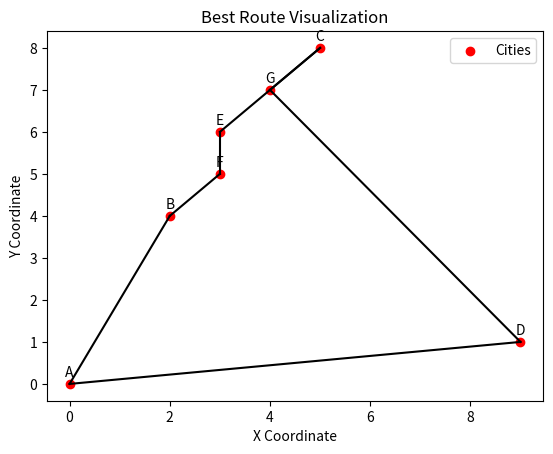

This chart was generated by the following Python code:
import math
import numpy as np
import matplotlib.pyplot as plt


def distance(city1, city2):
    """
    Calculates the Euclidean distance between two cities.

    Args:
        city1 (tuple): Coordinates of the first city (x, y).
        city2 (tuple): Coordinates of the second city (x, y).

    Returns:
        float: Euclidean distance between the two cities.
    """
    x1, y1 = city1
    x2, y2 = city2

    return math.sqrt((x2 - x1) ** 2 + (y2 - y1) ** 2)


def total_distance(route, cities):
    """
    Calculates the total distance of a route that visits cities in order.

    Args:
        route (list): List of city indices in the route.
        cities (list): List of city coordinates.

    Returns:
        float: Total distance of the route.
    """
    total_distance = 0
    for i in range(len(route) - 1):
        city1, city2 = route[i], route[i + 1]
        # total_distance += np.linalg.norm(np.array(cities[city1]) - np.array(cities[city2]))
        total_distance += distance(cities[city1], cities[city2])
    # total_distance += np.linalg.norm(np.array(cities[route[-1]]) - np.array(cities[route[0]]))
    total_distance += distance(cities[route[-1]], cities[route[0]])
    return total_distance


def generate_initial_population(size, cities):
    """
    Generates an initial population of random routes.

    Args:
        num_routes (int): Number of routes in the population.
        num_cities (int): Number of cities in the route.

    Returns:
        list: List of random routes (lists of city indices).
    """
    population = []
    for _ in range(size):
        route = list(cities.keys())
        np.random.shuffle(route)
        population.append(route)
    return population


def selection(population, scores):
    """
    Selection of individuals for mating based on fitness scores.
    Args:
        population (list): List of individuals in the current population.
        scores (list): List of fitness scores corresponding to the individuals.
    Returns:
        list: New population consisting of individuals selected for mating.
    """
    scores = np.array(scores)
    p = scores / sum(scores)
    selected_indices = np.random.choice(len(population), size=len(population), p=p)
    return [population[i] for i in selected_indices]


def crossover(parent1, parent2):
    """
    Performs one-point crossover between two parent routes to create two child routes.

    Args:
        parent1 (list): List of city indices in the first parent route.
        parent2 (list): List of city indices in the second parent route.

    Returns:
        child1 (list): List of city indices in the first child route.
        child2 (list): List of city indices in the second child route.
    """
    crossover_point = np.random.randint(1, len(parent1) - 1)
    child1 = parent1[:crossover_point] + [city for city in parent2 if city not in parent1[:crossover_point]]
    child2 = parent2[:crossover_point] + [city for city in parent1 if city not in parent2[:crossover_point]]
    return child1, child2


def mutate(route, mutation_rate):
    """
    Performs swap mutation on a route by swapping two randomly selected cities.

    Args:
        route (list): List of city indices in the route.

    Returns:
        mutated_route (list): List of city indices in the mutated route.
    """
    if np.random.rand() < mutation_rate:
        idx1, idx2 = np.random.choice(len(route), size=2, replace=False)
        route[idx1], route[idx2] = route[idx2], route[idx1]
    return route


def run_genetic_algorithm(population, population_size, generations, mutation_rate, cities):
    # Run genetic algorithm for a certain number of generations
    for generation in range(generations):

        # Calculate fitness scores for each individual in the population
        scores = [total_distance(route, cities) for route in population]

        # Selection
        selected_population = selection(population, scores)

        # Crossover
        new_population = []
        while len(new_population) < population_size:
            parent1, parent2 = np.random.choice(len(selected_population), size=2, replace=False)
            parent1, parent2 = selected_population[parent1], selected_population[parent2]

            child1, child2 = crossover(parent1, parent2)
            child1 = mutate(child1, mutation_rate)
            child2 = mutate(child2, mutation_rate)
            new_population.extend([child1, child2])

        # Update the population with the new generation
        population = new_population

    return population


def visualize_route(cities, best_route):
    # Splitting coordinates into x and y
    x = [cities[city][0] for city in best_route]
    y = [cities[city][1] for city in best_route]

    # Visualization of points
    plt.scatter(x, y, c='red', marker='o', label='Cities')

    # Visualization of the route
    for i in range(len(best_route) - 1):
        plt.plot([cities[best_route[i]][0], cities[best_route[i + 1]][0]],
                 [cities[best_route[i]][1], cities[best_route[i + 1]][1]], 'k-')

    # Зв'язування останньої точки з першою
    # Linking the last point to the first
    plt.plot([cities[best_route[-1]][0], cities[best_route[0]][0]],
             [cities[best_route[-1]][1], cities[best_route[0]][1]], 'k-')

    # Point signatures
    for city, (cx, cy) in cities.items():
        plt.annotate(city, (cx, cy), textcoords="offset points", xytext=(0, 5), ha='center')

    plt.title('Best Route Visualization')
    plt.xlabel('X Coordinate')
    plt.ylabel('Y Coordinate')
    plt.legend()
    plt.show()


def run():
    # Define your list of city coordinates
    CITIES = {'A': (0, 0), 'B': (2, 4), 'C': (5, 8), 'D': (9, 1), 'E': (3, 6), 'F': (3, 5), 'G': (4, 7)}

    # Set parameters
    population_size = 150
    generations = 100
    mutation_rate = 0.1

    # Generate initial population
    population_init = generate_initial_population(population_size, cities=CITIES)

    # Run the genetic algorithm
    population = run_genetic_algorithm(
        population_init,
        population_size,
        generations,
        mutation_rate,
        cities=CITIES)

    # Find the best route in the final generation
    best_route = min(population, key=lambda route: total_distance(route, cities=CITIES))

    # Print the best route and its total distance
    print(f"Best Route: {best_route}")
    print(f"Total Distance: {total_distance(best_route, cities=CITIES)}")
    visualize_route(CITIES, best_route)


if __name__ == "__main__":
    run()
